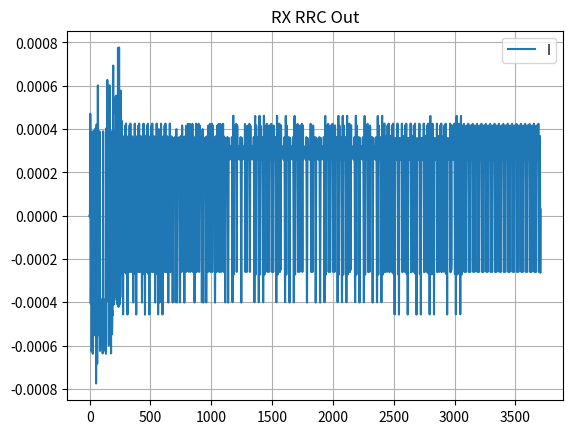

Generate this figure with matplotlib:
import numpy as np
import matplotlib.pyplot as plt
from scipy.signal import upfirdn,lfilter,firwin

from random import choice

#Software

Block_Size = 108
No_of_Blocks_Slot = 2
Slot_Size = Block_Size * No_of_Blocks_Slot
Packet_Size = Slot_Size * 4

User_Data_Packet_Size = Packet_Size - 32

No_of_Slots = 180

Data_Size = No_of_Slots * User_Data_Packet_Size

print('No Bits per second: ',Data_Size * 8)

def Encypt(Data,Key):
    En_Data = ''
    for i in Data:
        En_Data += (chr(ord(i)+Key))
    return En_Data
    
def Decypt(Data,Key):
    De_Data = ''
    for i in Data:
        De_Data += (chr(ord(i)-Key))
    return De_Data
    
    
def Find_CheckSum(Data):
    cs = 0
    for i in Data:
        cs+=ord(i)
    return cs
    
    
USER_DATA = 'RADIO-RELAY_PRHP_HCRR_NG-SDR_MANPACK_SFF-SDR_UCR'


SRC = '10.5.15.25'
DES = '10.5.15.20'


ETH_DATA = SRC+'::'+USER_DATA+'::'+DES

print('Ethernet Data',ETH_DATA)


CS = Find_CheckSum(ETH_DATA)



SLOT_DATA =ETH_DATA + f'::{CS}'

print(SLOT_DATA)

KEY = 0
    

#FPGA Modules

FIFO = [SLOT_DATA]


def Generate_BitStream (DATA):
    DATA = Encypt(DATA,KEY)
    print(DATA)
    
    BS = ''
    Data_Size = len(DATA)
    if Data_Size != 216:
        print('Data size mismatch')
        if Data_Size > 216:
            DATA = DATA[:216]
            print('Excess data truncated')
            
        elif Data_Size < 216:
            for i in range(Data_Size, 216):
                DATA += '_'
            print('Random Bits added')
            
    for i in DATA:
        B=str(bin(ord(i))[2:])
        if len(B) < 8:
            for i in range(8 - len(B)):
                B = '0'+B
        BS+=B
    return BS
    
def Data_BitStream (BS):
    j=0
    DATA = ''

    for i in range(8,len(BS)+1,8):
        Char = BS[j:i]
        DATA+= chr(int(Char,2))
        j=i
    return DATA
    
    
def Scrambler (Data,Poly = 'V'):
    Poly = str(bin(ord(Poly)))[2::]
    Poly = ('0' + Poly) if len(Poly) < 8 else Poly
    Poly = '01001101'
    P = ''
    OUT = ''
    for i in range (int(len(Data)/8)):
        P+=Poly
    for i in range (len(Data)):
        OUT += '0' if P[i] == Data[i] else '1'
    return OUT
    
    
    
    
    
    
    
def Interleaver (Data,n,m):
    size = n*m
    if len(Data) > size:
        Data = Data[:size]
        
    elif len(Data) < size:
        
        for i in range(size - len(Data)):
            Data += '0'
    A = ''
    M =[[] for i in range(n)]
    
    for i in range (n):
        for j in range (i*m,(i*m)+m):
            M[i].append(Data[j])
        #print(M[i])
      
    for i in range(m):
        for j in range(n):
            A+=M[j][i]
        
    return A

def GrayMap(Data):

    Graymap = {'00':(1,1),'01':(1,-1),'10':(-1,-1),'11':(-1,1)}

   
    _I = []
    _Q = []

    i = 0
    while (i<len(Data)):
      _i,_q = Graymap[Data[i:i+2]]
      _I.append(_i)
      _Q.append(_q)
      i+=2
    return [_I,_Q]

def Grayde_Map(Sample):
    Data = ''
    Graymap = {(1,1):'00',(1,-1):'01', (-1,-1):'10',(-1,1):'11'}
    for k in Sample:
        iq = (-1 if k.real < 0 else 1) , (-1 if k.imag < 0 else 1)
        Data+=Graymap[iq]

    return Data


def rrc_filter(alpha, span, sps):
    N = span * sps
    t = np.linspace(-span/2, span/2, N, endpoint=False)
    t = np.where(t == 0, 1e-8, t)  # avoid divide-by-zero
    numerator = np.sin(np.pi * t * (1 - alpha)) + 4 * alpha * t * np.cos(np.pi * t * (1 + alpha))
    denominator = np.pi * t * (1 - (4 * alpha * t) ** 2)
    h = numerator / denominator
    h /= np.sqrt(np.sum(h**2))  # Normalize energy
    return h
    

Test_S = None

#FPGA Calculations

sps = 3 # Samples per Symbol
Rs = 6.144E6 # Sampling rate
Rd = 4.096E6  # Data rate
Rb = Rd/2 # In QPSK Symbol rate = Data rate / 2


RF = 0.35
BW = Rb * (1.35)

print('Occupaid Band width: ',BW* 8.4)


Vi = 20

ConSine = [1 if i%2 == 0 else -1 for i in range(10)]


h = rrc_filter(0,6,3)

X1 = np.array([1, -1, 1, -1, -1, -1, -1, -1, 1, -1, 1, -1, -1, -1, 1, -1, -1, 1, -1, -1, 1, 1, -1, -1, -1, 1, -1, -1, -1, -1, -1, -1, -1, -1, -1, 1, -1, -1, -1, -1, -1, -1, -1, -1, 1, -1, 1, 1, 1, 1, -1, -1, 1, 1, -1, -1, -1, -1, 1, -1, -1, -1, 1, 1, -1, 1, -1, 1, -1, 1, 1, 1, -1, 1, -1, 1, 1, -1, 1, 1, -1, 1, -1, 1])
preamble = X1*1.5


# === FIR Low-pass Filter Design (Anti-Imaging) ===
cutoff = Rs / 2.5  # 3.072 MHz cutoff
num_taps = 121
lpf = firwin(num_taps, cutoff / ((Rs*30) / 2), window='hamming')

plt.cla()
plt.plot(h)
plt.title('Impulse Response of RRC Filter')
plt.grid()
plt.show(block = False)

input()

stt = 0

def Modulate (Data):

    global Test_S
    
    BS = Generate_BitStream (Data)
    Scr_BS = Scrambler(BS)    
    
    print('No of S/W bits in Slot: ', len(Scr_BS))
    
    Int_BS = Interleaver (Scr_BS, 3 , 768) # Assume LDPC included in Interleaver 
    
    Nb = len(Int_BS)
    print('No of actual bits in Slot: ', Nb)
    
    T = Nb / Rd
    
    
    N = int(Nb * sps / 2)  #No_of_Samples
    
    n = [i for i in range(N)]
    t = np.array(n)/Rs

    print('Symbol Rate: ',Rb)
    
    #print(Int_BS)
    print(len(Int_BS))
    
    IQ = GrayMap(Int_BS)
    _I,_Q = IQ[0] , IQ[1]
    

    plt.cla()
    plt.stem(_I,label = 'I Data')
    #plt.stem(_Q,label = 'Q data')
    plt.legend()
    plt.title('RAW DATA')
    plt.show(block = False)

    input()

    _I = list(preamble)+_I
    _Q = list(preamble)+_Q

    #upsampling
    I = [0 for i in range(len(_I)*3)]
    Q = [0 for i in range(len(_Q)*3)]
    PreD =  [0 for i in range(len(preamble)*3)]
    i=0
    s = 1

    for j in range(0,len(I),3):
      I[j+s] = _I[i]
      Q[j+s] = _Q[i]
      i+=1
    i=0
 
    for j in range(0,len(PreD),3):
        PreD[j+s] = preamble[i]
        i+=1
    del(i)

    I = np.array(I)
    Q = np.array(Q)


    plt.cla()
    plt.stem(I,label = 'I data')
    #plt.stem(n[Q,label = 'Q data')
    plt.legend()
    plt.title('UPSAMPLED')
    plt.show(block = False)

    input()



    up_I = np.convolve(I, h, mode='same')
    up_Q = np.convolve(Q, h, mode='same')

    PreD = list(np.convolve(np.array(PreD), h, mode='same'))
    Peek = max(PreD)

    StPeek = PreD.index(Peek)
    print(Peek ,'@', StPeek)
    print(len(PreD) - StPeek)

    plt.cla()
    plt.plot(up_I,label = 'I data')
    plt.plot(up_Q,label = 'Q data')
    plt.legend()

    plt.title('Pulse Shape after RRC Filter')
    plt.grid()
    plt.show(block = False)

    input()



    Interpolation  = 30
    Sampling_rate = Rs * Interpolation
    print('Sampling Rate: ',Sampling_rate)


    ip_I = upfirdn([1],up_I,up = Interpolation)
    ip_Q = upfirdn([1],up_Q,up = Interpolation)

  

    print(len(up_I),len(ip_I))

    '''plt.plot(ip_I[:Tend],label = 'I data')
    plt.plot(ip_Q[:Tend],label = 'Q data')
    plt.legend()
    plt.title('Interpolation Output')
    plt.grid()
    plt.show()'''

    # === Apply Filter ===
    global lpf

    DAC_I = lfilter(lpf, 1.0, ip_I)
    DAC_Q = lfilter(lpf, 1.0, ip_Q)

    

    plt.cla()
    
    plt.plot(DAC_I,label = 'I data')
    #plt.plot(DAC_Q,label = 'Q data')
    plt.legend()
    plt.title('Interpolation and Low-Pass Filter')
    plt.grid()
    plt.show(block = False)

    input()
    plt.savefig('DAC_IN')


    # Modulation

    DAC_Rd = 6.2E9
 
    Interpolation = 33
    print('DAC interpolation: ',Interpolation)

    lpf = firwin(num_taps, (Sampling_rate / 2) / (DAC_Rd / 2), window='hamming')


    DAC_upI = upfirdn([1],DAC_I,up = Interpolation)
    DAC_upQ = upfirdn([1],DAC_Q,up = Interpolation)


    DAC_upI = lfilter(lpf, 1.0, DAC_upI)
    DAC_upQ = lfilter(lpf, 1.0, DAC_upQ)

    tfc = np.arange(len(DAC_upI)) / DAC_Rd

    Fc = 100e6

    #Fc = int(input('Enter Frequency(MHz): '))*1e6

    Sig_I = DAC_upI * np.cos(2 * np.pi * Fc * tfc)
    Sig_Q = DAC_upQ * np.sin(2 * np.pi * Fc * tfc)

    

    plt.cla()
    plt.plot(Sig_I,label = 'I data')
    plt.plot(Sig_Q,label = 'Q data')
    plt.legend()
    plt.title('Interpolation in DAC')
    plt.grid()

    plt.show(block = False)

    input()

    DAC_GAIN = 0
    Sig_I = Sig_I * (2**DAC_GAIN)
    Sig_Q = Sig_Q * (2**DAC_GAIN)

    DAC_OUT = Sig_I - Sig_Q
    Test_S = DAC_OUT
    plt.cla()
    plt.plot(DAC_OUT,label = 'DAC data')
    plt.legend()
    plt.title('Final DAC Output')
    plt.grid()
    plt.show(block = False)

    input()

    return DAC_OUT


def Demodulate (ADC_IN):

    global Test_S

    tfc = np.arange(len(ADC_IN)) / 6.2E9
 
    RX_Gain = 7
    ADC_IN = ADC_IN * (2**RX_Gain)

    Fc = 100000000
  
    #Fc = int(input('Enter Frequency(MHz): '))*1e6

    ADC_IN = Test_S

    Sig_I = ADC_IN * np.cos(2 * np.pi * Fc * tfc)
    Sig_Q = ADC_IN * np.sin(2 * np.pi * Fc * tfc)
    
    plt.cla()
    plt.plot(Sig_I,label = 'ADC data')
    plt.legend()
    plt.title('ADC IQ sepration')
    plt.grid()
    plt.show(block = False)

    input()
    
    lpf = firwin(num_taps, (184.32e6 / 2) / (6.2e9 / 2), window='hamming')

 

    ADC_dn_I = upfirdn([1],Sig_I,down = 33)
    ADC_dn_Q = upfirdn([1],Sig_Q, down = 33)


    ADC_dn_I = lfilter(lpf, 1.0, ADC_dn_I)
    ADC_dn_Q = lfilter(lpf, 1.0, ADC_dn_Q)


    print(max(ADC_dn_I))

    plt.cla()
    plt.plot(ADC_dn_I,label = 'ADC data')
    plt.legend()
    plt.title('Final ADC Output')
    plt.grid()
    plt.show(block = False)
    input()
    plt.savefig('ADC_OUT')


    dc_I = upfirdn([1],ADC_dn_I,down = 30)
    dc_Q = upfirdn([1],ADC_dn_Q, down = 30)

    plt.cla()
    plt.plot(dc_I,label = 'I')
    plt.legend()
    plt.title('Decipolation')
    plt.grid()
    plt.show(block = False)
    input()






    rrc_I = np.convolve(dc_I,h, mode='same')
    rrc_Q = np.convolve(dc_Q,h, mode='same')

    rrc_I = dc_I
    rrc_Q = dc_Q

    plt.cla()
    plt.plot(rrc_I,label = 'I')
    plt.legend()
    plt.title('RX RRC Out')
    plt.grid()
    plt.show(block = False)
    input()




    dn_I = []
    dn_Q = []

    for i in range(0,len(rrc_I),3):
        dn_I.append( np.sum(rrc_I[i+1:i+2]))
        dn_Q.append( np.sum(rrc_Q[i+1:i+2]))

    dn_I = dn_I[len(preamble):]
    dn_Q = dn_Q[len(preamble):]
    
    

    dn_DATA = (np.array(dn_I)) + (1j * np.array(dn_Q))

    # plt.close()
    # plt.figure(figsize=(6, 6))
    # plt.scatter(dn_DATA.real[:20], dn_DATA.imag[:20], s=2, color='blue', alpha=0.6)
    # plt.axhline(0, color='black', lw=0.5)
    # plt.axvline(0, color='black', lw=0.5)
    # plt.grid(True, linestyle='--', alpha=0.5)
    # plt.title('Constellation Diagram')
    # plt.xlabel("In-phase (I)")
    # plt.ylabel("Quadrature (Q)")
    # plt.axis('equal')
    # plt.xlim([-1.5, 1.5])
    # plt.ylim([-1.5, 1.5])
    # plt.show()

    
    dn_DATA = list(dn_DATA)

    DATA = Grayde_Map(dn_DATA)


    print(len(DATA))

    Int_BS = Interleaver (DATA, 768,3)

    Scr_BS = Scrambler(Int_BS)
    BS = Data_BitStream (Scr_BS)
    print(BS)

ADC_IN =[]


for i in FIFO:
    TX = Modulate(i)

    Noise = np.random.randint(0,10,size= (len(TX)))
    Noise = Noise * (TX.max() / 100)
    TX = TX + Noise
    plt.cla()
    plt.plot(TX,label = 'TX')
    plt.legend()
    plt.title('TX + Noise')
    plt.grid()
    plt.show(block = False)
    input()


    Demodulate(TX)
